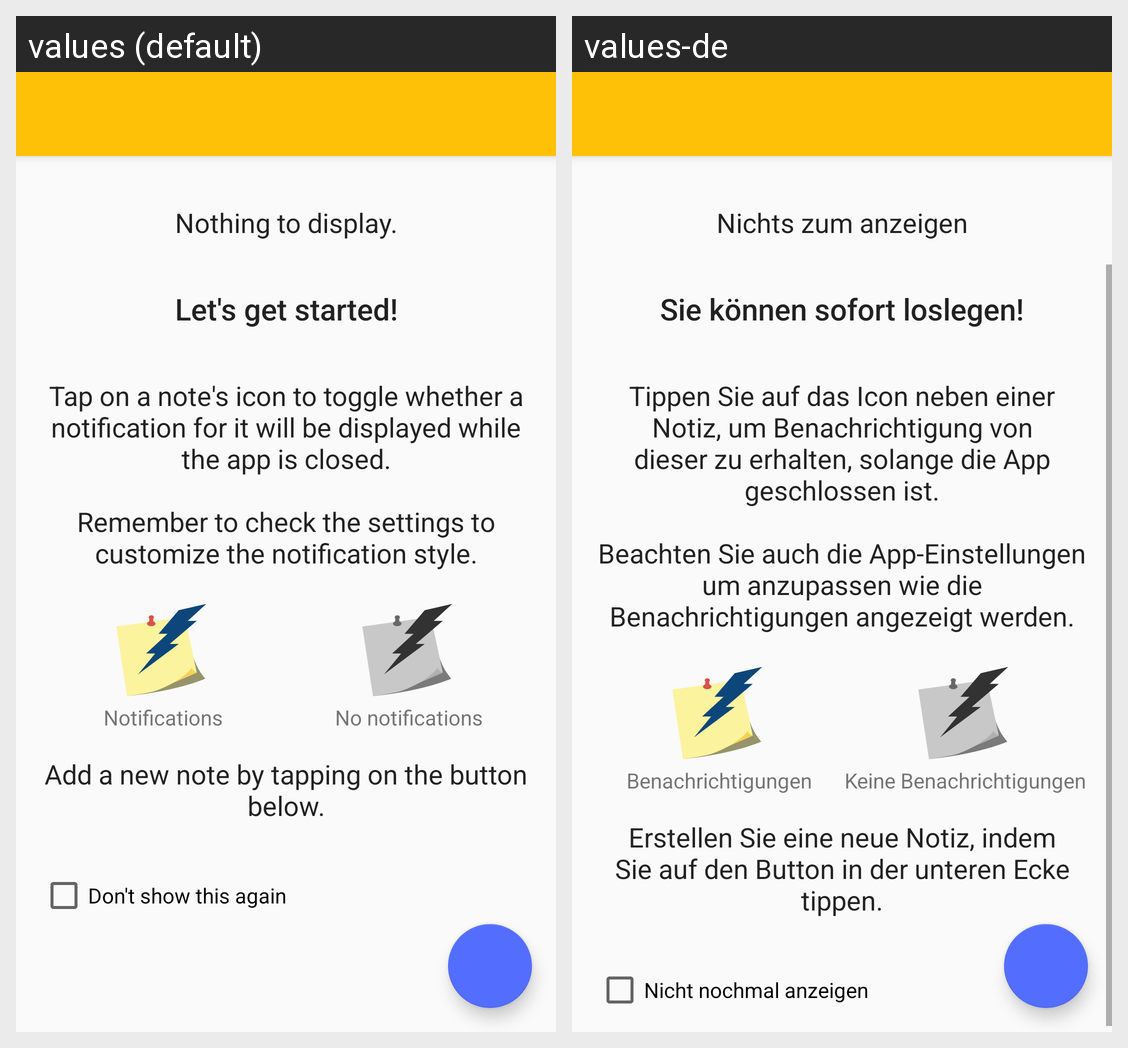

Translations of the strings shown on this Android screen, per locale in the grid:
Android screen res/layout/activity_main.xml rendered under 2 locales, left to right: values (default), values-de. Device: Nexus 5 (rendered at 1080×1920; each locale shown at half size, 540×960, under a caption strip naming it); theme AppTheme.NoActionBar.
Strings drawn on this screen, with the default value and each locale's value (text and hints the layout hard-codes, and strings that could not be matched under every locale, appear in the picture but are not listed):

nothing_to_display
  values: Nothing to display.
  values-de: Nichts zum anzeigen

tutorial_welcome
  values: Let's get started!
  values-de: Sie können sofort loslegen!

tutorial_main_text
  values: Tap on a note's icon to toggle whether a notification for it will be displayed while the app is closed.
      
      Remember to check the settings to customize the notification style.
  values-de: Tippen Sie auf das Icon neben einer Notiz, um Benachrichtigung von dieser zu erhalten, solange die App geschlossen ist.
      
      Beachten Sie auch die App-Einstellungen um anzupassen wie die Benachrichtigungen angezeigt werden.

tutorial_enabled
  values: Notifications
  values-de: Benachrichtigungen

tutorial_disabled
  values: No notifications
  values-de: Keine Benachrichtigungen

tutorial_starting_instructions
  values: Add a new note by tapping on the button below.
  values-de: Erstellen Sie eine neue Notiz, indem Sie auf den Button in der unteren Ecke tippen.

tutorial_do_not_show_again
  values: Don't show this again
  values-de: Nicht nochmal anzeigen
